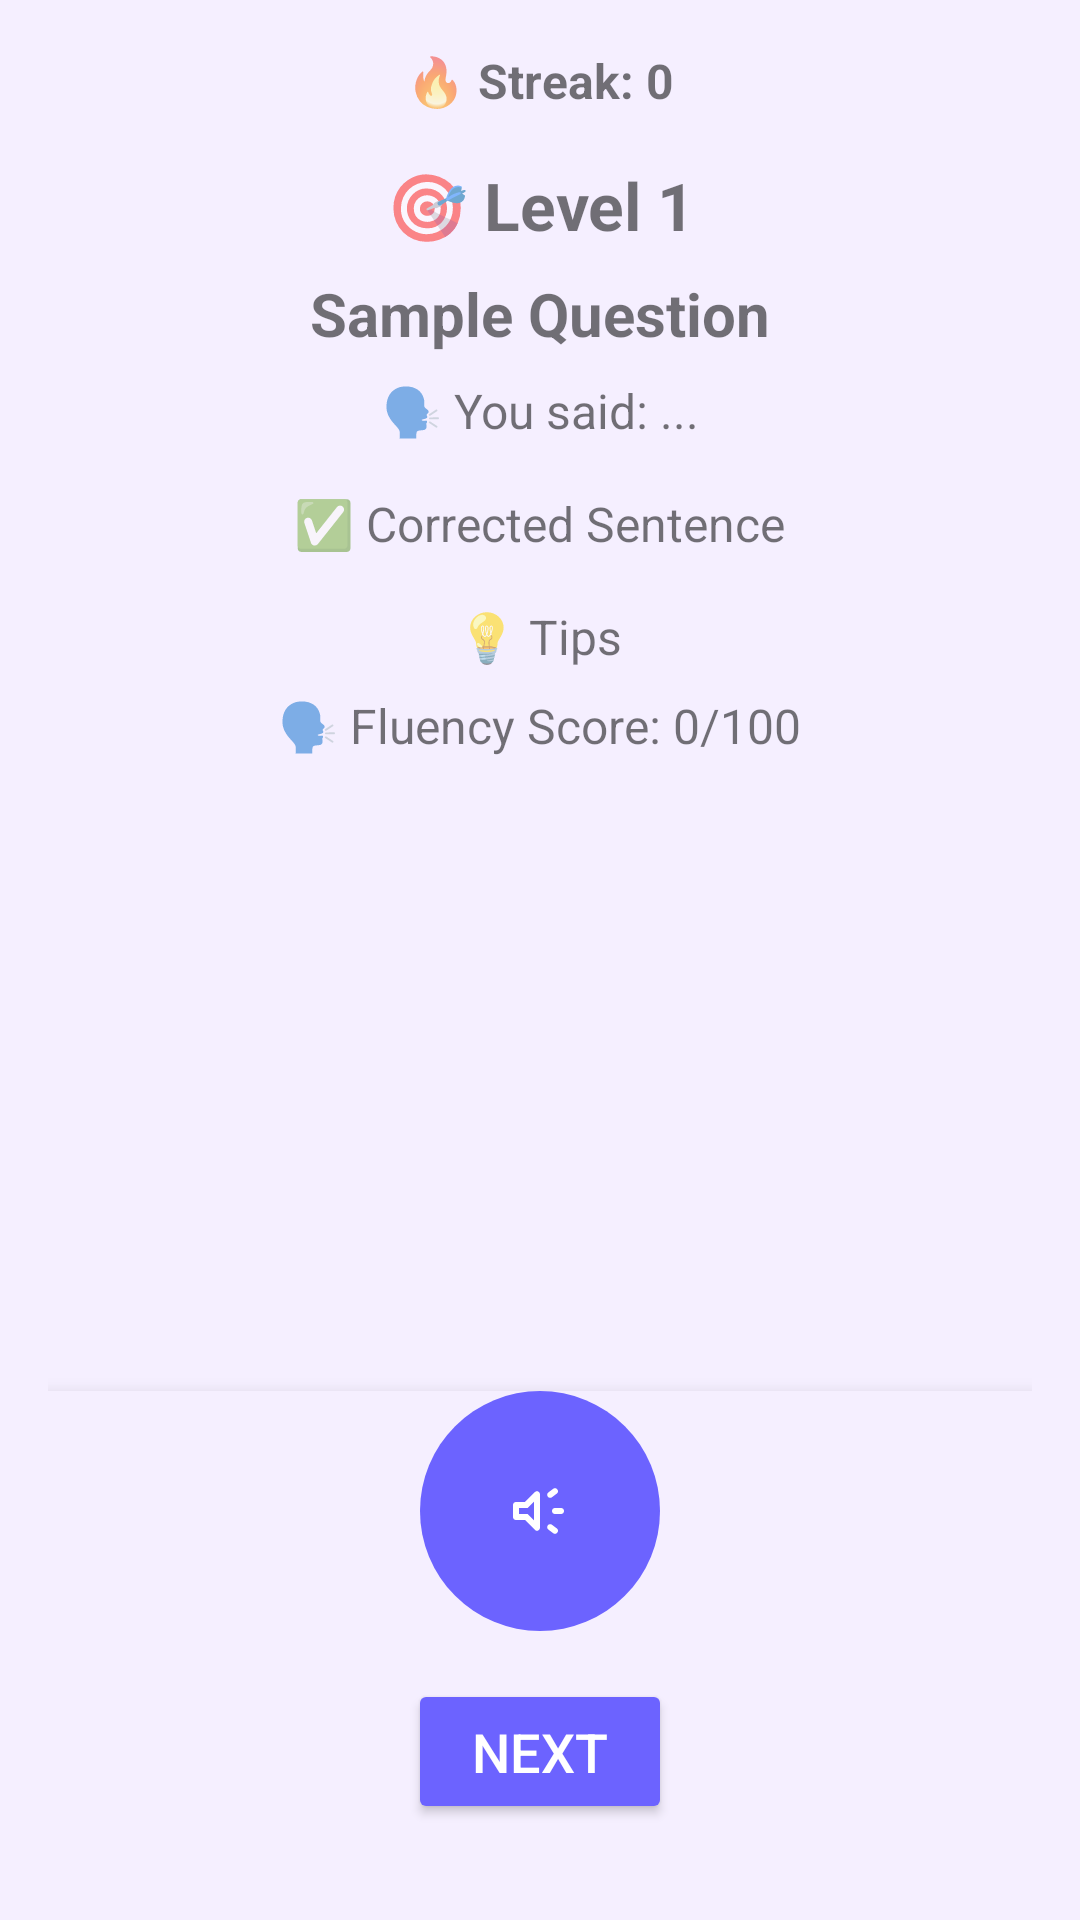

Layout XML and referenced resources for this Android screen:
<!-- AndroidManifest.xml: activity theme Theme.SpeakRight.Material -->
<!-- res/layout/activity_level_detail.xml -->
<?xml version="1.0" encoding="utf-8"?>
<LinearLayout xmlns:android="http://schemas.android.com/apk/res/android"
    android:layout_width="match_parent"
    android:layout_height="match_parent"
    android:orientation="vertical"
    android:background="#F5EFFF"
    android:padding="16dp">

    
    <TextView
        android:id="@+id/tvStreakDetail"
        android:layout_width="wrap_content"
        android:layout_height="wrap_content"
        android:text="🔥 Streak: 0"
        android:textSize="16sp"
        android:textStyle="bold"
        android:layout_gravity="center_horizontal"
        android:layout_marginBottom="16dp" />

    
    <LinearLayout
        android:layout_width="match_parent"
        android:layout_height="wrap_content"
        android:orientation="vertical"
        android:gravity="center_horizontal"
        android:layout_marginBottom="24dp">

        
        <TextView
            android:id="@+id/tvLevelTitle"
            android:layout_width="wrap_content"
            android:layout_height="wrap_content"
            android:text="🎯 Level 1"
            android:textSize="22sp"
            android:textStyle="bold"
            android:gravity="center"
            android:layout_marginBottom="8dp" />

        
        <TextView
            android:id="@+id/tvQuestion"
            android:layout_width="wrap_content"
            android:layout_height="wrap_content"
            android:text="Sample Question"
            android:textSize="20sp"
            android:textStyle="bold"
            android:gravity="center"
            android:layout_marginBottom="8dp"
            android:layout_marginHorizontal="16dp" />

        
        <TextView
            android:id="@+id/tvSpeechResult"
            android:layout_width="wrap_content"
            android:layout_height="wrap_content"
            android:text="🗣 You said: ..."
            android:textSize="16sp"
            android:gravity="center"
            android:layout_marginBottom="16dp" />

        <TextView
            android:id="@+id/tvCorrected"
            android:layout_width="wrap_content"
            android:layout_height="wrap_content"
            android:text="✅ Corrected Sentence"
            android:textSize="16sp"
            android:gravity="center"
            android:layout_marginBottom="16dp" />

        <TextView
            android:id="@+id/tvTips"
            android:layout_width="wrap_content"
            android:layout_height="wrap_content"
            android:text="💡 Tips"
            android:textSize="16sp"
            android:gravity="center"
            android:layout_marginBottom="8dp" />

        
        <TextView
            android:id="@+id/tvFluency"
            android:layout_width="wrap_content"
            android:layout_height="wrap_content"
            android:text="🗣 Fluency Score: 0/100"
            android:textSize="16sp"
            android:gravity="center"
            android:layout_marginBottom="16dp" />


    </LinearLayout>

    
    <View
        android:layout_width="match_parent"
        android:layout_height="0dp"
        android:layout_weight="1" />

    
    <LinearLayout
        android:layout_width="match_parent"
        android:layout_height="wrap_content"
        android:orientation="vertical"
        android:gravity="center"
        android:background="#F5EFFF"
        android:elevation="8dp"
        android:paddingBottom="16dp">

        <ImageButton
            android:id="@+id/btnMic"
            android:layout_width="80dp"
            android:layout_height="80dp"
            android:background="@drawable/round_button_bg"
            android:src="@drawable/ic_mic"
            android:contentDescription="Start Speech Recognition"
            android:layout_marginBottom="16dp"
            android:tint="#FFFFFF" />

        <Button
            android:id="@+id/btnNext"
            android:layout_width="wrap_content"
            android:layout_height="wrap_content"
            android:text="Next"
            android:padding="12dp"
            android:textSize="18sp"
            android:backgroundTint="#6C63FF"
            android:textColor="#FFFFFF"/>
    </LinearLayout>

</LinearLayout>
<!-- resources referenced by this layout -->
<resources>
  <!-- drawable ic_mic (drawable) -->
  <vector xmlns:android="http://schemas.android.com/apk/res/android" android:autoMirrored="true" android:height="24dp" android:tint="#000000" android:viewportHeight="960" android:viewportWidth="960" android:width="24dp">
        
      <path android:fillColor="@android:color/white" android:pathData="M760,520L680,520Q663,520 651.5,508.5Q640,497 640,480Q640,463 651.5,451.5Q663,440 680,440L760,440Q777,440 788.5,451.5Q800,463 800,480Q800,497 788.5,508.5Q777,520 760,520ZM584,672Q594,658 610,656Q626,654 640,664L704,712Q718,722 720,738Q722,754 712,768Q702,782 686,784Q670,786 656,776L592,728Q578,718 576,702Q574,686 584,672ZM704,248L640,296Q626,306 610,304Q594,302 584,288Q574,274 576,258Q578,242 592,232L656,184Q670,174 686,176Q702,178 712,192Q722,206 720,222Q718,238 704,248ZM280,600L160,600Q143,600 131.5,588.5Q120,577 120,560L120,400Q120,383 131.5,371.5Q143,360 160,360L280,360L412,228Q431,209 455.5,219.5Q480,230 480,257L480,703Q480,730 455.5,740.5Q431,751 412,732L280,600ZM400,354L314,440L200,440L200,520L314,520L400,606L400,354ZM300,480L300,480L300,480L300,480L300,480L300,480Z"/>
      
  </vector>
  <!-- drawable round_button_bg (drawable) -->
  <shape xmlns:android="http://schemas.android.com/apk/res/android" android:shape="oval">
      <solid android:color="#6C63FF"/>
  </shape>
  <style name="Theme.SpeakRight.Material" parent="Theme.MaterialComponents.DayNight.NoActionBar">
          
          <item name="colorPrimary">@color/purple_500</item>
          <item name="colorPrimaryVariant">@color/purple_700</item>
          <item name="colorSecondary">@color/teal_200</item>
      </style>
  <color name="purple_500">#FF6200EE</color>
  <color name="purple_700">#FF3700B3</color>
  <color name="teal_200">#FF03DAC5</color>
</resources>
